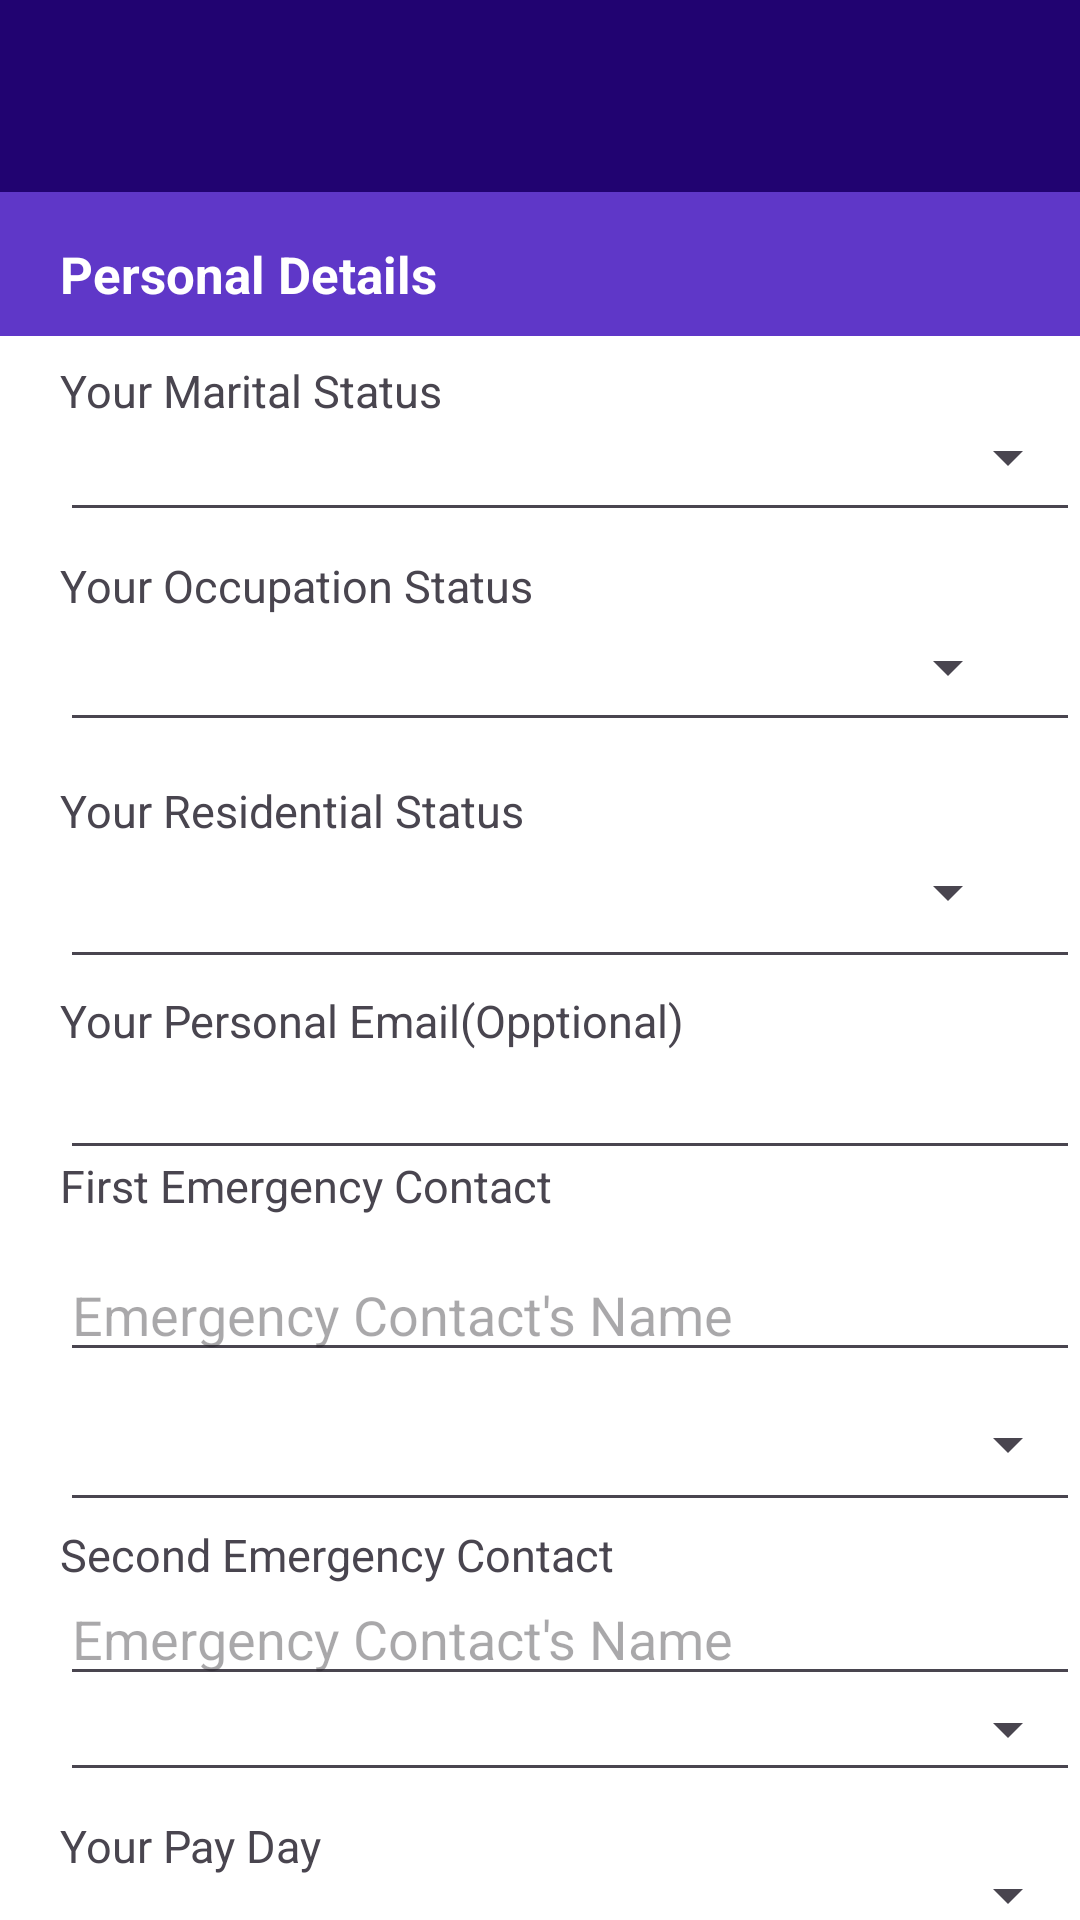

Produce the Android XML layout that renders to this screen, including the resource entries it uses.
<!-- AndroidManifest.xml: application theme Theme.DakikaLoanApp -->
<!-- res/layout/apply_now_continuation.xml -->
<?xml version="1.0" encoding="utf-8"?>
<RelativeLayout xmlns:android="http://schemas.android.com/apk/res/android"
    android:id="@+id/apply_now_cont"
    xmlns:app="http://schemas.android.com/apk/res-auto"
    android:layout_width="match_parent"
    android:background="@color/white"
    android:layout_height="match_parent">


    <androidx.drawerlayout.widget.DrawerLayout
        android:id="@+id/drawerLayout"
        android:layout_width="match_parent"
        android:layout_height="match_parent">

        <RelativeLayout
            android:layout_width="match_parent"
            android:layout_height="match_parent">

            <androidx.appcompat.widget.Toolbar
                android:id="@+id/toolbar"
                android:layout_width="match_parent"
                android:layout_height="?attr/actionBarSize"
                android:background="#210371" />

            <com.google.android.material.tabs.TabLayout
                android:id="@+id/tabLayout"
                android:layout_width="match_parent"
                android:layout_height="wrap_content"
                android:layout_below="@id/toolbar"
                android:background="#5F37C8" />

            <androidx.viewpager.widget.ViewPager
                android:id="@+id/viewPager"
                android:layout_width="match_parent"
                android:layout_height="match_parent"
                android:layout_below="@id/tabLayout" >
            </androidx.viewpager.widget.ViewPager>
            <TextView
                android:layout_marginLeft="20dp"
                android:layout_width="wrap_content"
                android:layout_height="wrap_content"
                android:text="Personal Details"
                android:textStyle="bold"
                android:layout_marginTop="80dp"
                android:textSize="17sp"
                android:textColor="@color/white"/>
            <TextView
                android:textSize="15sp"
                android:layout_marginLeft="20dp"
                android:layout_width="wrap_content"
                android:layout_height="wrap_content"
                android:text="Your Marital Status"
                android:layout_marginTop="120dp"/>
            <EditText
                android:layout_marginLeft="20dp"
                android:textSize="15sp"
                android:layout_width="350dp"
                android:layout_height="wrap_content"
                android:text=""
                android:layout_marginTop="140dp"/>

            <TextView
                android:layout_width="wrap_content"
                android:layout_height="wrap_content"
                android:layout_marginLeft="20dp"
                android:layout_marginTop="185dp"
                android:text="Your Occupation Status"
                android:textSize="15sp" />
            <EditText
                android:layout_marginLeft="20dp"
                android:textSize="15sp"
                android:layout_width="350dp"
                android:layout_height="wrap_content"
                android:text=""
                android:layout_marginTop="210dp"/>
            <TextView
                android:textSize="15sp"
                android:layout_marginLeft="20dp"
                android:layout_width="wrap_content"
                android:layout_height="wrap_content"
                android:text="Your Residential Status"
                android:layout_marginTop="260dp"/>
            <EditText
                android:layout_width="350dp"
                android:layout_height="wrap_content"
                android:layout_marginTop="285dp"
                android:layout_marginLeft="20dp"/>
            <Spinner
                android:layout_marginRight="20dp"
                android:layout_marginLeft="20dp"
                android:layout_marginTop="280dp"
                android:id="@+id/residential"
                android:layout_width="350dp"
                android:layout_height="35dp"/>
            <TextView
                android:layout_width="wrap_content"
                android:layout_height="25dp"
                android:layout_marginTop="385dp"
                android:textSize="15sp"
                android:layout_marginLeft="20dp"
                android:text="First Emergency Contact"/>
            <EditText
                android:hint=""
                android:text=""
                android:layout_width="350dp"
                android:layout_height="wrap_content"
                android:layout_marginTop="466dp"
                android:layout_marginLeft="20dp"/>
            <Spinner
                android:layout_marginRight="20dp"
                android:layout_marginLeft="20dp"
                android:layout_marginTop="205dp"
                android:id="@+id/occupationspinner"
                android:layout_width="350dp"
                android:layout_height="35dp"/>
            <TextView
                android:textSize="15sp"
                android:layout_width="wrap_content"
                android:layout_height="20dp"
                android:layout_marginTop="508dp"
                android:layout_marginLeft="20dp"
                android:text="Second Emergency Contact"/>
            <EditText
                android:hint="Emergency Contact's Name"
                android:text=""
                android:layout_width="350dp"
                android:layout_height="wrap_content"
                android:layout_marginTop="524dp"
                android:layout_marginLeft="20dp"/>
            <EditText
                android:hint=""
                android:text=""
                android:layout_width="350dp"
                android:layout_height="wrap_content"
                android:layout_marginTop="556dp"
                android:layout_marginLeft="20dp"/>
            <Spinner
                android:id="@+id/firstcontactSpinner"
                android:layout_width="350dp"
                android:layout_height="35dp"
                android:layout_marginTop="559dp"
                android:layout_marginLeft="20dp"/>
            <Spinner
                android:id="@+id/secondcontactSpinner"
                android:layout_width="350dp"
                android:layout_height="35dp"
                android:layout_marginTop="464dp"
                android:layout_marginLeft="20dp"/>
            <TextView
                android:layout_width="wrap_content"
                android:layout_height="20dp"
                android:layout_marginLeft="20dp"
                android:textSize="15sp"
                android:text="Your Pay Day"
                android:layout_marginTop="605dp"/>
            <EditText
                android:hint=""
                android:text=""
                android:layout_width="350dp"
                android:layout_height="wrap_content"
                android:layout_marginTop="626dp"
                android:layout_marginLeft="20dp"/>
            <Spinner
                android:id="@+id/maritalspinner"
                android:layout_width="350dp"
                android:layout_height="35dp"
                android:layout_marginTop="135dp"
                android:layout_marginLeft="20dp"/>
            <EditText
                android:hint="Emergency Contact's Name"
                android:text=""
                android:layout_width="350dp"
                android:layout_height="wrap_content"
                android:layout_marginTop="416dp"
                android:layout_marginLeft="20dp"/>
            <Spinner
                android:layout_marginTop="623dp"
                android:layout_marginLeft="20dp"
                android:id="@+id/paydaySpinner"
                android:layout_width="350dp"
                android:layout_height="35dp" />

            <TextView
                android:inputType="textEmailAddress"
                android:layout_marginLeft="20dp"
                android:layout_marginTop="330dp"
                android:layout_width="wrap_content"
                android:layout_height="wrap_content"
                android:text="Your Personal Email(Opptional)"
                android:textSize="15sp"/>
            <EditText
                android:layout_marginTop="355dp"
                android:layout_marginLeft="20dp"
                android:layout_width="350dp"
                android:layout_height="35dp"
                android:width="200dp"/>
            <Button
                android:background="@color/white"
                android:id="@+id/next_button"
                android:layout_marginLeft="172dp"
                android:textStyle="normal"
                android:textSize="18sp"
                android:layout_marginTop="690dp"
                android:layout_marginBottom="0dp"
                android:layout_width="200dp"
                android:layout_height="40dp"
                android:text="Submit"/>
            <Button
                android:background="@color/white"
                android:id="@+id/backbutton"
                android:layout_marginLeft="20dp"
                android:textStyle="normal"
                android:textSize="18sp"
                android:layout_marginTop="690dp"
                android:layout_marginBottom="0dp"
                android:layout_width="150dp"
                android:layout_height="40dp"
                android:text="Back"/>

        </RelativeLayout>
        <com.google.android.material.navigation.NavigationView
            app:itemIconSize="18sp"
            app:itemTextColor="#0C0C0C"
            android:id="@+id/navigationView"
            android:layout_width="wrap_content"
            android:layout_height="match_parent"
            android:layout_gravity="start"
            android:background="#0770C3"
            app:menu="@menu/menu_navigation" />

    </androidx.drawerlayout.widget.DrawerLayout>

</RelativeLayout>
<!-- resources referenced by this layout -->
<resources>
  <color name="white">#FFFFFFFF</color>
  <style name="Theme.DakikaLoanApp" parent="Base.Theme.DakikaLoanApp" />
  <style name="Base.Theme.DakikaLoanApp" parent="Theme.Material3.DayNight.NoActionBar">
          
          
      </style>
</resources>
